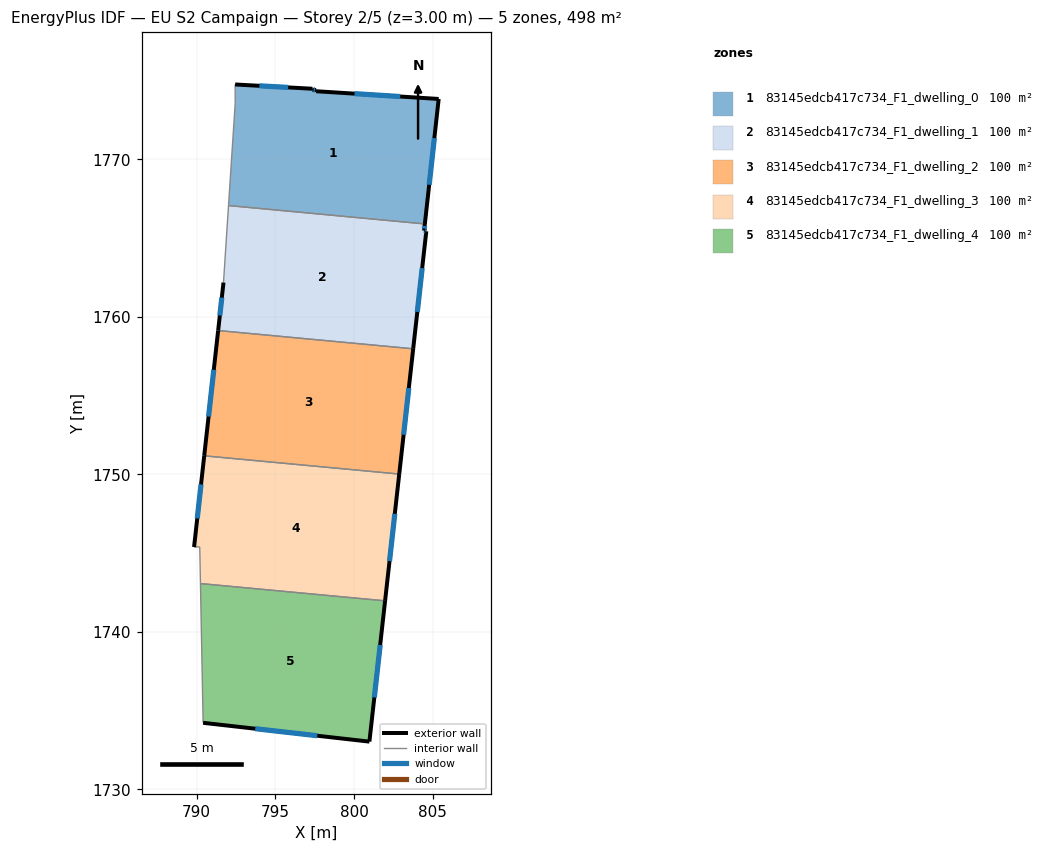
=== STOREY PLAN SPEC (per zone: floor XY polygon, exterior-wall plan segments, windows/doors) ===
zone 1: 83145edcb417c734_F1_dwelling_0  (99.5 m²)
  floor: (805.38, 1773.83) (804.50, 1765.89) (792.03, 1767.06) (792.45, 1773.54) (792.45, 1774.75) (797.36, 1774.48) (797.36, 1774.41) (797.59, 1774.39) (797.59, 1774.32)
  exterior wall: (797.36, 1774.41) – (797.36, 1774.48)  [0.1 m]
  exterior wall: (797.59, 1774.39) – (797.36, 1774.41)  [0.2 m]
    window: (797.52, 1774.40) – (797.43, 1774.41)  [0.1 m²]
  exterior wall: (797.59, 1774.32) – (797.59, 1774.39)  [0.1 m]
  exterior wall: (805.38, 1773.83) – (797.59, 1774.32)  [7.8 m]
    window: (802.93, 1773.98) – (800.03, 1774.17)  [3.3 m²]
  exterior wall: (804.50, 1765.89) – (805.38, 1773.83)  [8.0 m]
    window: (804.77, 1768.38) – (805.10, 1771.34)  [3.3 m²]
  exterior wall: (797.36, 1774.48) – (792.45, 1774.75)  [4.9 m]
    window: (795.82, 1774.56) – (793.99, 1774.66)  [2.1 m²]
  interior walls: 3
zone 2: 83145edcb417c734_F1_dwelling_1  (99.5 m²)
  floor: (804.50, 1765.89) (804.45, 1765.47) (804.59, 1765.43) (803.76, 1757.97) (791.37, 1759.12) (791.71, 1762.17) (792.03, 1767.06)
  exterior wall: (804.45, 1765.47) – (804.50, 1765.89)  [0.4 m]
    window: (804.46, 1765.60) – (804.48, 1765.76)  [0.2 m²]
  exterior wall: (804.59, 1765.43) – (804.45, 1765.47)  [0.1 m]
    window: (804.55, 1765.44) – (804.49, 1765.45)  [0.1 m²]
  exterior wall: (803.76, 1757.97) – (804.59, 1765.43)  [7.5 m]
    window: (804.02, 1760.30) – (804.33, 1763.09)  [3.1 m²]
  exterior wall: (791.71, 1762.17) – (791.37, 1759.12)  [3.1 m]
    window: (791.61, 1761.22) – (791.48, 1760.08)  [1.3 m²]
  interior walls: 3
zone 3: 83145edcb417c734_F1_dwelling_2  (99.5 m²)
  floor: (803.76, 1757.97) (802.87, 1750.01) (790.49, 1751.17) (791.37, 1759.12)
  exterior wall: (791.37, 1759.12) – (790.49, 1751.17)  [8.0 m]
    window: (791.10, 1756.63) – (790.77, 1753.66)  [3.3 m²]
  exterior wall: (802.87, 1750.01) – (803.76, 1757.97)  [8.0 m]
    window: (803.15, 1752.51) – (803.48, 1755.47)  [3.3 m²]
  interior walls: 2
zone 4: 83145edcb417c734_F1_dwelling_3  (99.5 m²)
  floor: (802.87, 1750.01) (801.97, 1741.96) (790.25, 1743.06) (790.20, 1745.39) (789.84, 1745.38) (790.49, 1751.17)
  exterior wall: (801.97, 1741.96) – (802.87, 1750.01)  [8.1 m]
    window: (802.25, 1744.49) – (802.59, 1747.49)  [3.4 m²]
  exterior wall: (790.49, 1751.17) – (789.84, 1745.38)  [5.8 m]
    window: (790.29, 1749.36) – (790.05, 1747.20)  [2.4 m²]
  interior walls: 4
zone 5: 83145edcb417c734_F1_dwelling_4  (99.5 m²)
  floor: (801.97, 1741.96) (800.98, 1733.03) (790.42, 1734.22) (790.25, 1743.06)
  exterior wall: (800.98, 1733.03) – (801.97, 1741.96)  [9.0 m]
    window: (801.29, 1735.83) – (801.66, 1739.16)  [3.8 m²]
  exterior wall: (790.42, 1734.22) – (800.98, 1733.03)  [10.6 m]
    window: (793.73, 1733.84) – (797.67, 1733.40)  [4.4 m²]
  interior walls: 2

=== DERIVED (storey summary) ===
Building: EU S2 Campaign
Storey: 2 of 5  (floor level z = 3.00 m)
Storey gross floor area: 497.6 m²
Zones on this storey: 5
  - 83145edcb417c734_F1_dwelling_0: floor 99.5 m²; exterior wall 21.1 m (63.2 m²); 4 window(s) 8.7 m²; WWR 13.8%
  - 83145edcb417c734_F1_dwelling_1: floor 99.5 m²; exterior wall 11.1 m (33.4 m²); 4 window(s) 4.7 m²; WWR 13.9%
  - 83145edcb417c734_F1_dwelling_2: floor 99.5 m²; exterior wall 16.0 m (48.0 m²); 2 window(s) 6.7 m²; WWR 13.9%
  - 83145edcb417c734_F1_dwelling_3: floor 99.5 m²; exterior wall 13.9 m (41.8 m²); 2 window(s) 5.8 m²; WWR 13.9%
  - 83145edcb417c734_F1_dwelling_4: floor 99.5 m²; exterior wall 19.6 m (58.9 m²); 2 window(s) 8.2 m²; WWR 13.9%
Zone adjacency (shared interzone walls):
  - 83145edcb417c734_F1_dwelling_0 ↔ 83145edcb417c734_F1_dwelling_1
  - 83145edcb417c734_F1_dwelling_1 ↔ 83145edcb417c734_F1_dwelling_2
  - 83145edcb417c734_F1_dwelling_2 ↔ 83145edcb417c734_F1_dwelling_3
  - 83145edcb417c734_F1_dwelling_3 ↔ 83145edcb417c734_F1_dwelling_4